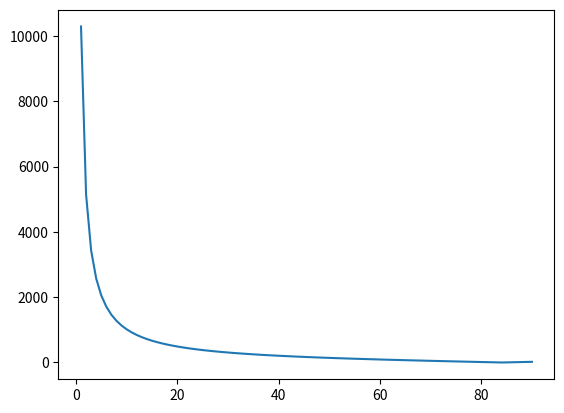

Python code for this plot:
# River is 100m wide, and flows at 10 m/s. Swimmer can swim at max speed of 5 m/s. What is the minimum attainable drift?
import math
import matplotlib.pyplot as plt
thetas = []
drifts = []
for i in range(1, 91):
    theta = i/57.2
    thetas.append(i)
    xComponent = 100*math.cos(theta)
    yComponent = 50*math.sin(theta)
    # 100 = UyT, T = 100/Uy
    t = 100/yComponent
    drift = (xComponent-10)*t
    drifts.append(abs(drift))
plt.plot(thetas, drifts)
plt.show() # v = s/t, s = vt